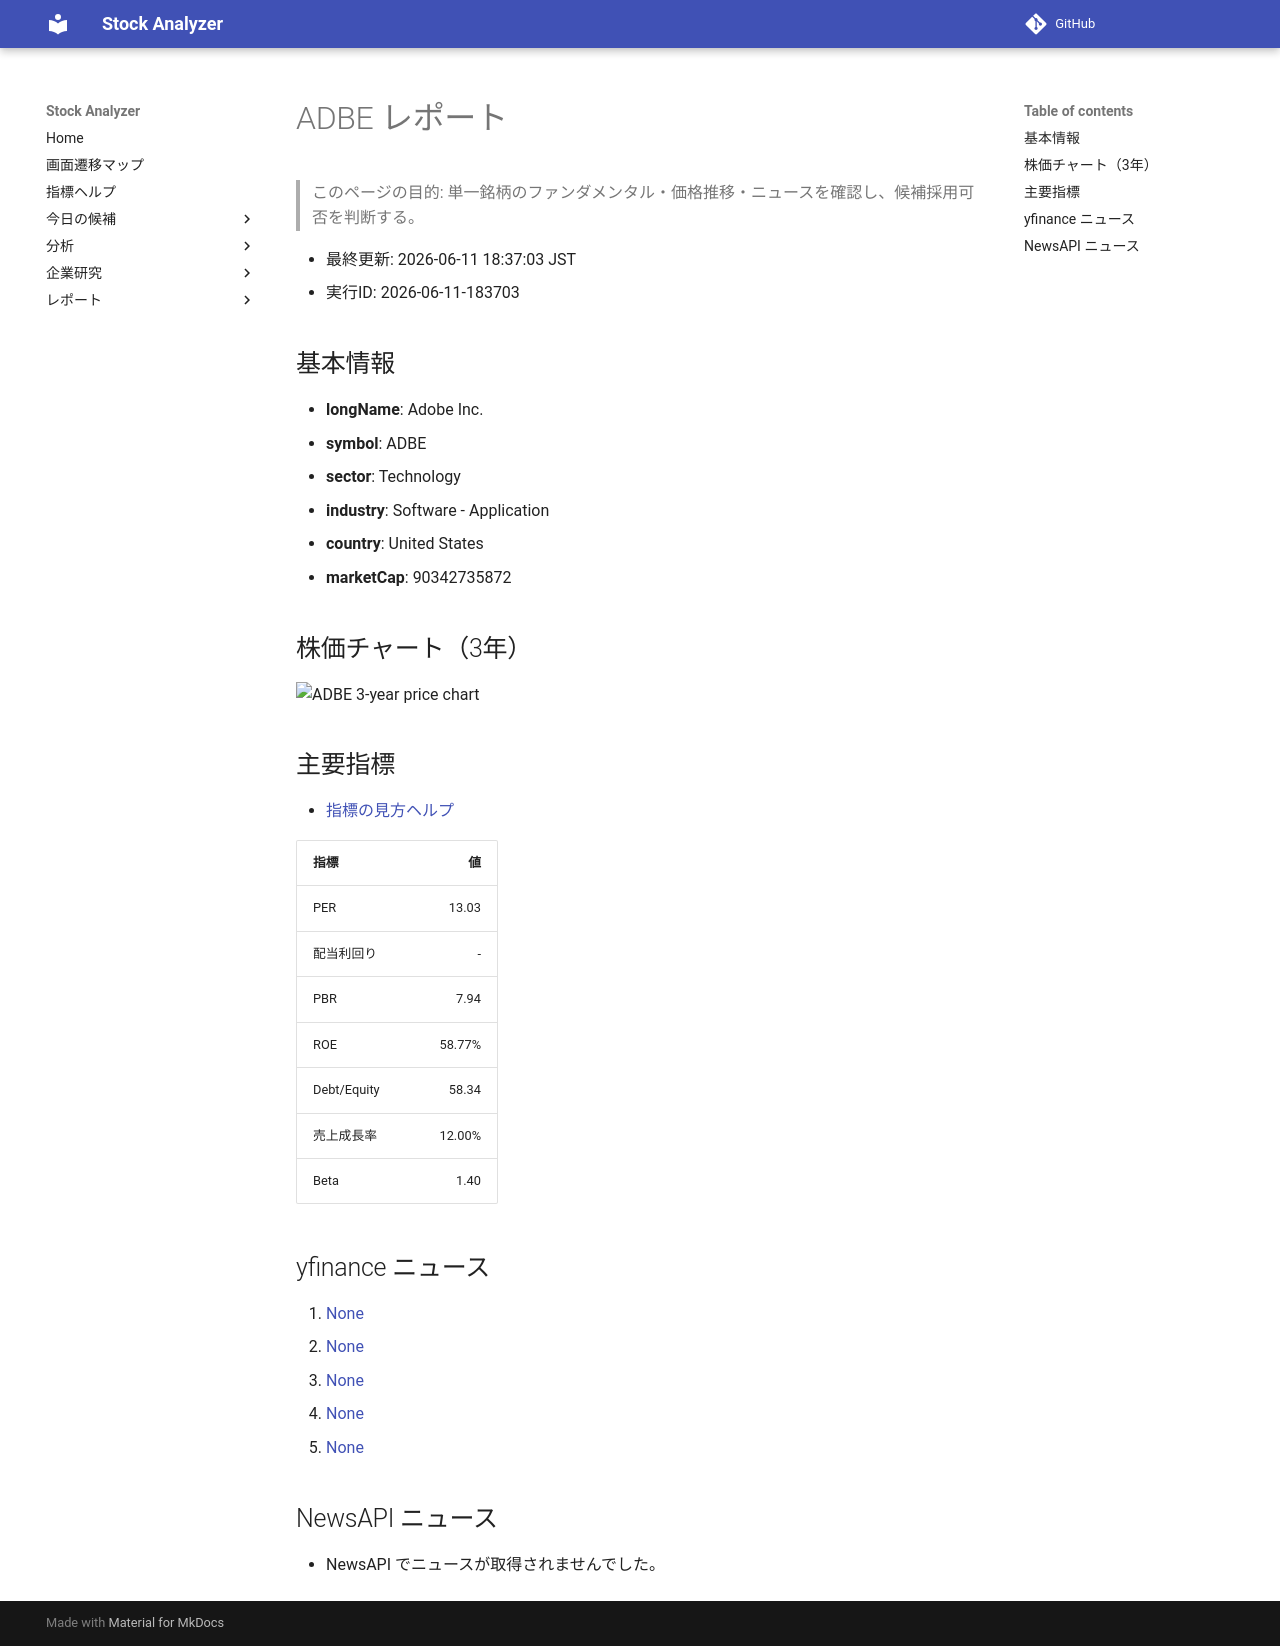

repository: Yumi-note/Making-APP · page: reports/2026-06-11/183703/ADBE/index.html · generator: mkdocs

# ADBE レポート

> このページの目的: 単一銘柄のファンダメンタル・価格推移・ニュースを確認し、候補採用可否を判断する。

- 最終更新: 2026-06-11 18:37:03 JST
- 実行ID: 2026-06-11-183703

## 基本情報

- **longName**: Adobe Inc.
- **symbol**: ADBE
- **sector**: Technology
- **industry**: Software - Application
- **country**: United States
- **marketCap**: 90342735872

## 株価チャート（3年）

![ADBE 3-year price chart](ADBE_3y.png)

## 主要指標

- [指標の見方ヘルプ](../../../../indicators.md)

| 指標 | 値 |
|---|---:|
| PER | 13.03 |
| 配当利回り | - |
| PBR | 7.94 |
| ROE | 58.77% |
| Debt/Equity | 58.34 |
| 売上成長率 | 12.00% |
| Beta | 1.40 |

## yfinance ニュース

1. [None](None)
2. [None](None)
3. [None](None)
4. [None](None)
5. [None](None)

## NewsAPI ニュース

- NewsAPI でニュースが取得されませんでした。
